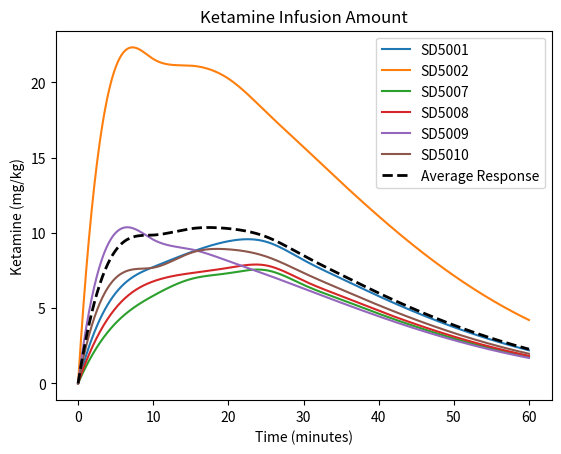

Python code for this plot:
#Import relevant libraries
from scipy.interpolate import make_interp_spline
import matplotlib.pyplot as plt
import numpy as np

#Define weight and doses
time_stamps = [0,5,10,15,20,25,30,35,40,45,50,55,60]

def ketamine_amount(doses, time_stamps):
    halflife = 150 #minutes
    ketamine_amount = []
    for i in range(len(time_stamps)):
        if i == 0:
            ketamine_amount.append(doses[i])
        else:
            ketamine_amount.append(ketamine_amount[i-1]*np.exp(-np.log(2)*time_stamps[i]/halflife) + doses[i])
    time_stamps = np.array(time_stamps)
    ketamine_amount = np.array(ketamine_amount)
    X_Y_Spline = make_interp_spline(time_stamps, ketamine_amount)
    # Returns evenly spaced numbers
    # over a specified interval.
    X_ = np.linspace(time_stamps.min(), time_stamps.max(), 500)
    Y_ = X_Y_Spline(X_)
    return X_, Y_

#SD5001
doses = [0,6.0,2.0,1.5,1.5,1.0,0,0,0,0,0,0,0]
SD01_x,SD01_y = ketamine_amount(doses, time_stamps)

#SD5002
doses = [0,21.0,1.5,1.0,1.0,0,0,0,0,0,0,0,0]
SD02_x,SD02_y = ketamine_amount(doses, time_stamps)

#SD5007
doses = [0,4.0,2.0,1.5,1.0,1.0,0,0,0,0,0,0,0]
SD07_x,SD07_y = ketamine_amount(doses, time_stamps)

#SD5008
doses = [0,5.0,2.0,1.0,1.0,1.0,0,0,0,0,0,0,0]
SD08_x,SD08_y = ketamine_amount(doses, time_stamps)

#SD5009
doses = [0,10.0,0,0,0,0,0,0,0,0,0,0,0]
SD09_x,SD09_y = ketamine_amount(doses, time_stamps)

#SD5010
doses = [0,7.0,1.0,1.5,1.0,0.5,0,0,0,0,0,0,0]
SD10_x,SD10_y = ketamine_amount(doses, time_stamps)

# Plotting the Graph
plt.plot(SD01_x, SD01_y, label = 'SD5001')
plt.plot(SD02_x, SD02_y, label = 'SD5002')
plt.plot(SD07_x, SD07_y, label = 'SD5007')
plt.plot(SD08_x, SD08_y, label = 'SD5008') 
plt.plot(SD09_x, SD09_y, label = 'SD5009') 
plt.plot(SD10_x, SD10_y, label = 'SD5010') 
plt.plot(SD01_x, (SD01_y+SD02_y+SD07_y+SD08_y+SD09_y+SD10_y)/6, label = 'Average Response', color = 'black', linestyle = '--', linewidth = 2)
plt.title('Ketamine Infusion Amount')
plt.xlabel('Time (minutes)')
plt.ylabel('Ketamine (mg/kg)')
plt.legend()
plt.show()




